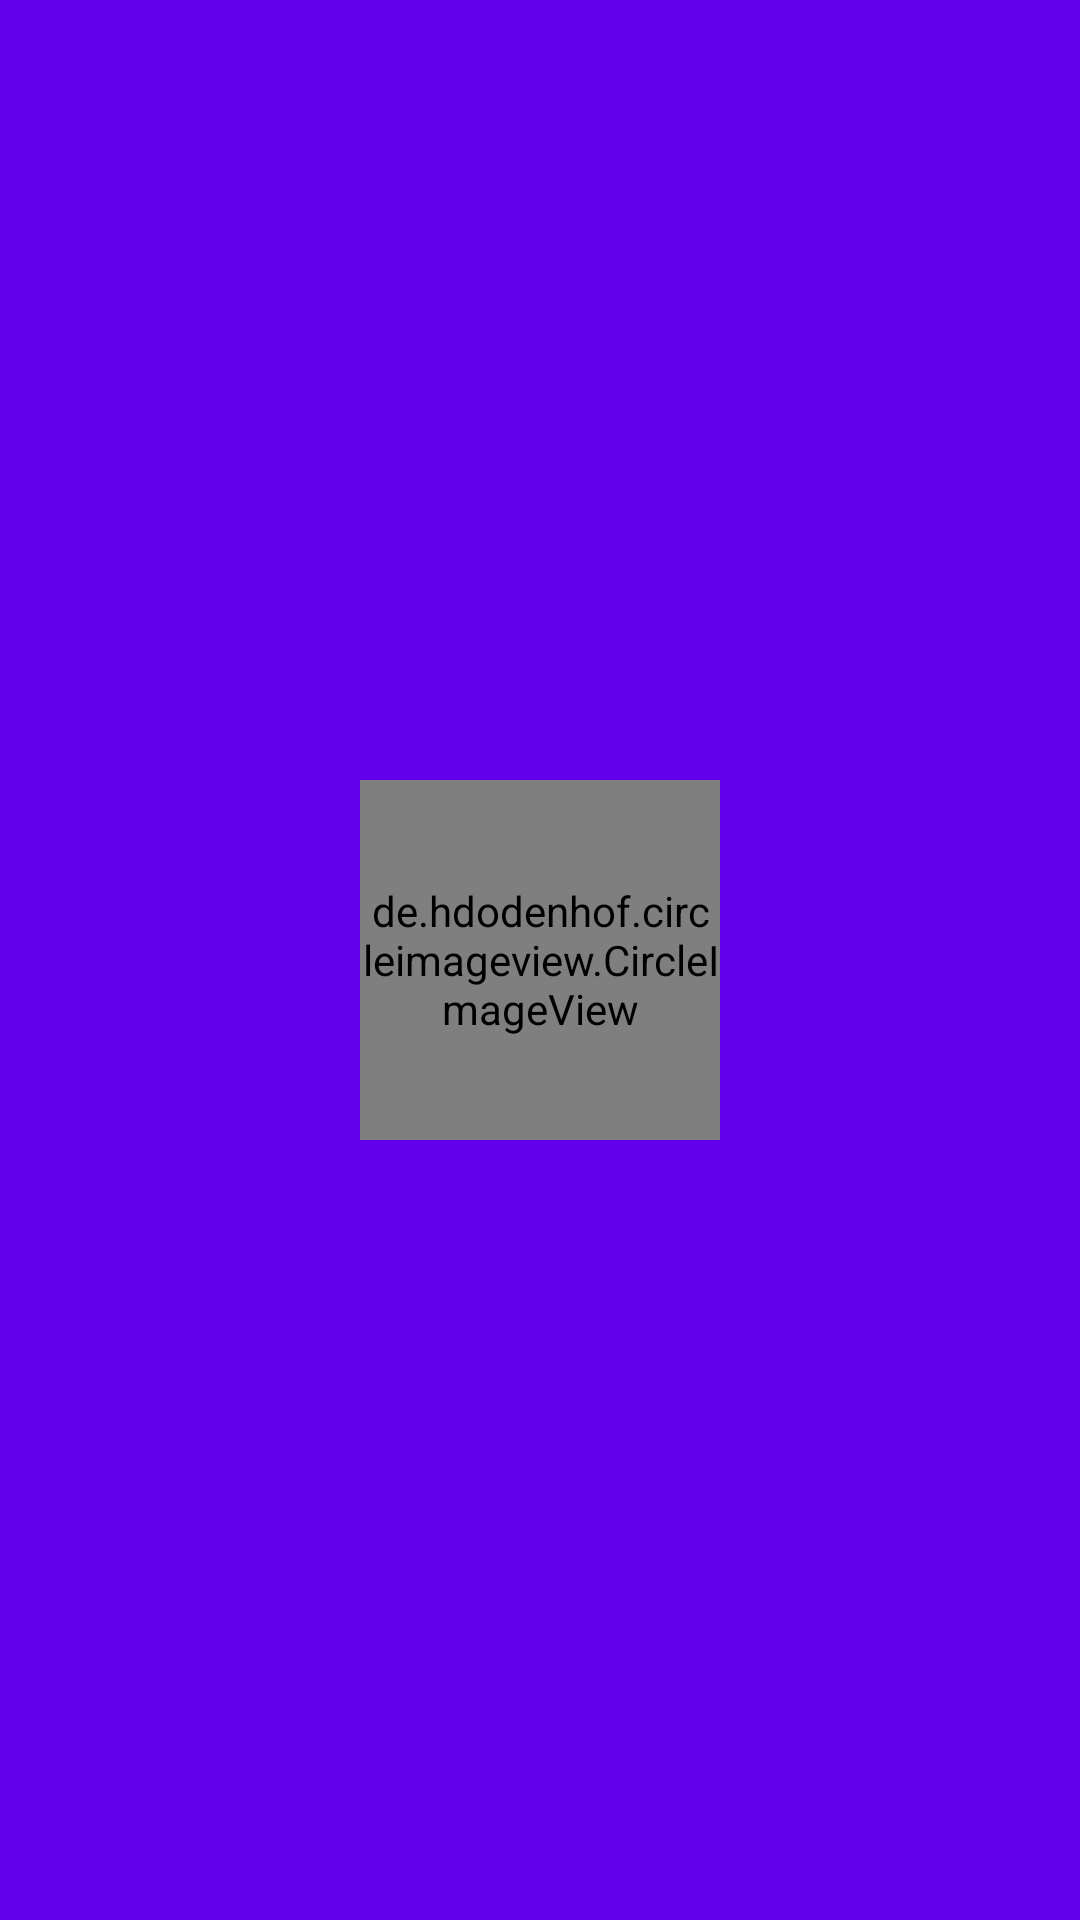

Reconstruct the res/layout file that produces this screen, plus the resources it refers to.
<!-- AndroidManifest.xml: application theme AppTheme -->
<!-- res/layout/head_layout.xml -->
<?xml version="1.0" encoding="utf-8"?>
<RelativeLayout xmlns:android="http://schemas.android.com/apk/res/android"

    android:layout_width="match_parent"
    android:layout_height="200dp"
    android:background="?attr/colorPrimary"
    android:padding="10dp">

    <de.hdodenhof.circleimageview.CircleImageView
        android:id="@+id/circle_image"
        android:layout_width="120dp"
        android:layout_height="120dp"
        android:layout_centerInParent="true"
        />
    <TextView
        android:id="@+id/image_name"
        android:layout_width="wrap_content"
        android:layout_height="wrap_content"
        android:layout_alignParentBottom="true"
        android:layout_centerHorizontal="true"/>
    <LinearLayout
        android:orientation="vertical"
        android:layout_width="wrap_content"
        android:layout_height="wrap_content"
        android:layout_alignParentBottom="true"
        android:layout_marginLeft="10dp"
        >

        <TextView
        android:id="@+id/today_weather"
        android:layout_width="wrap_content"
        android:layout_height="wrap_content"
        android:textColor="#ffffffff"/>
        <TextView
            android:id="@+id/today_temperature"
            android:layout_width="wrap_content"
            android:layout_height="wrap_content"
            android:textColor="#ffffffff"/>

        <TextView
            android:id="@+id/today_wind"
            android:layout_width="wrap_content"
            android:layout_height="wrap_content"
            android:textColor="#ffffffff"/>


    </LinearLayout>

</RelativeLayout>
<!-- resources referenced by this layout -->
<resources>
  <style name="AppTheme" parent="Theme.AppCompat.Light.NoActionBar">
          
          <item name="colorPrimary">@color/colorPrimary</item>
          <item name="colorPrimaryDark">@color/colorPrimaryDark</item>
          <item name="colorAccent">@color/colorAccent</item>
      </style>
  <!-- not gathered from this repository: default colours our renderer supplied (Android Studio template values) -->
  <color name="colorPrimary">#FF6200EE</color>
  <color name="colorPrimaryDark">#FF3700B3</color>
  <color name="colorAccent">#FF03DAC5</color>
</resources>
